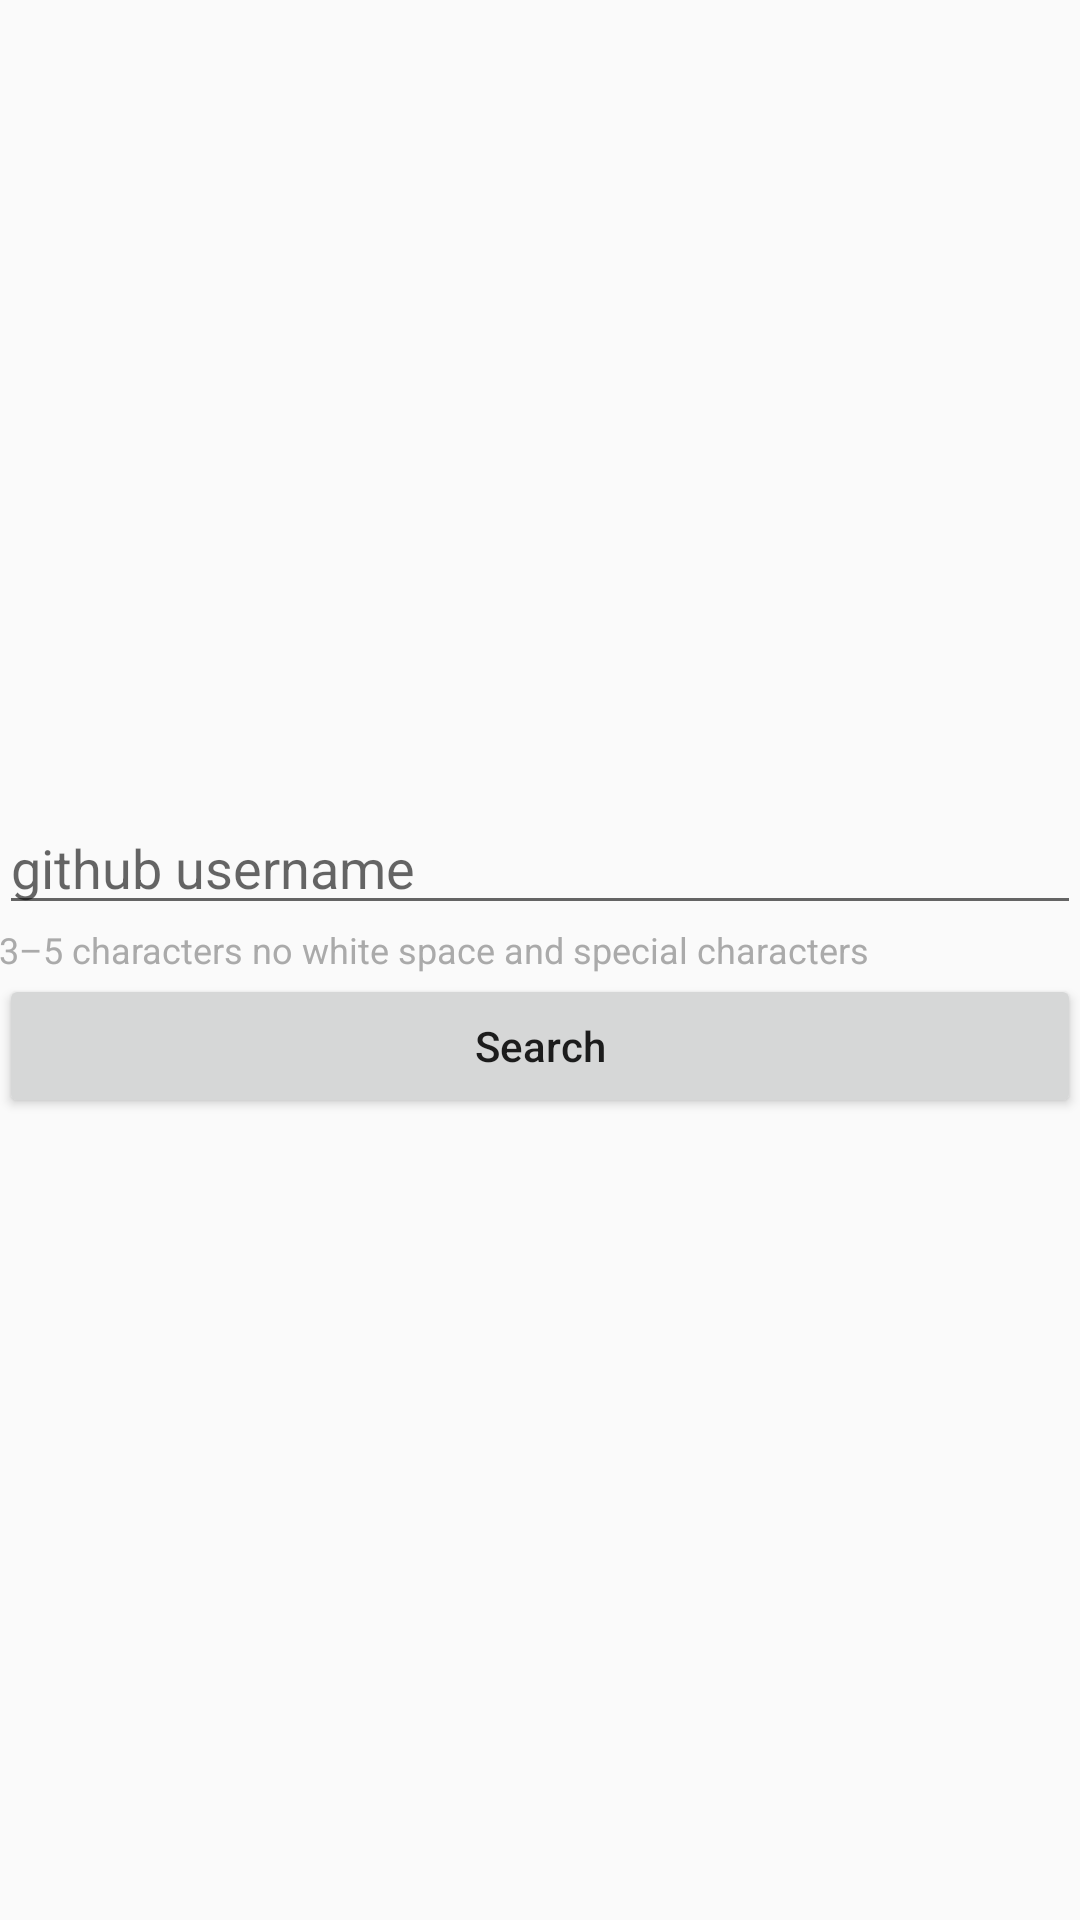

Produce the Android XML layout that renders to this screen, including the resource entries it uses.
<!-- AndroidManifest.xml: application theme AppTheme -->
<!-- res/layout/activity_main.xml -->
<?xml version="1.0" encoding="utf-8"?>
<RelativeLayout xmlns:android="http://schemas.android.com/apk/res/android"
    android:id="@+id/activity_main"
    android:layout_width="match_parent"
    android:layout_height="match_parent"
    android:paddingBottom="@dimen/activity_vertical_margin"
    android:paddingLeft="@dimen/activity_horizontal_margin"
    android:paddingRight="@dimen/activity_horizontal_margin"
    android:paddingTop="@dimen/activity_vertical_margin">

    <LinearLayout
        android:layout_width="match_parent"
        android:layout_height="wrap_content"
        android:orientation="vertical"
        android:layout_centerInParent="true">
        <android.support.v7.widget.AppCompatEditText
            android:id="@+id/activity_main_username"
            android:layout_width="match_parent"
            android:layout_height="wrap_content"
            android:hint="@string/github_username_text"/>
        <android.support.v7.widget.AppCompatTextView
            android:layout_width="wrap_content"
            android:layout_height="wrap_content"
            android:textSize="12sp"
            android:textColor="#aaaaaa"
            android:text="@string/github_username_pattern"/>
        <android.support.v7.widget.AppCompatButton
            android:id="@+id/activity_main_search"
            android:layout_width="match_parent"
            android:layout_height="wrap_content"
            android:textAllCaps="false"
            android:text="@string/search_text"/>
    </LinearLayout>
</RelativeLayout>
<!-- resources referenced by this layout -->
<resources>
  <string name="github_username_pattern">3–5 characters no white space and special characters</string>
  <string name="github_username_text">github username</string>
  <string name="search_text">Search</string>
  <style name="AppTheme" parent="Theme.AppCompat.Light.NoActionBar">
          
          <item name="colorPrimary">@color/colorPrimary</item>
          <item name="colorPrimaryDark">@color/colorPrimaryDark</item>
          <item name="colorAccent">@color/colorAccent</item>
      </style>
  <!-- not gathered from this repository: default colours our renderer supplied (Android Studio template values) -->
  <color name="colorPrimary">#FF6200EE</color>
  <color name="colorPrimaryDark">#FF3700B3</color>
  <color name="colorAccent">#FF03DAC5</color>
</resources>
